Dataset: image (GitHub, mocharifa/KlasifikasiCabai). Classes: hijau, merah, rawit.

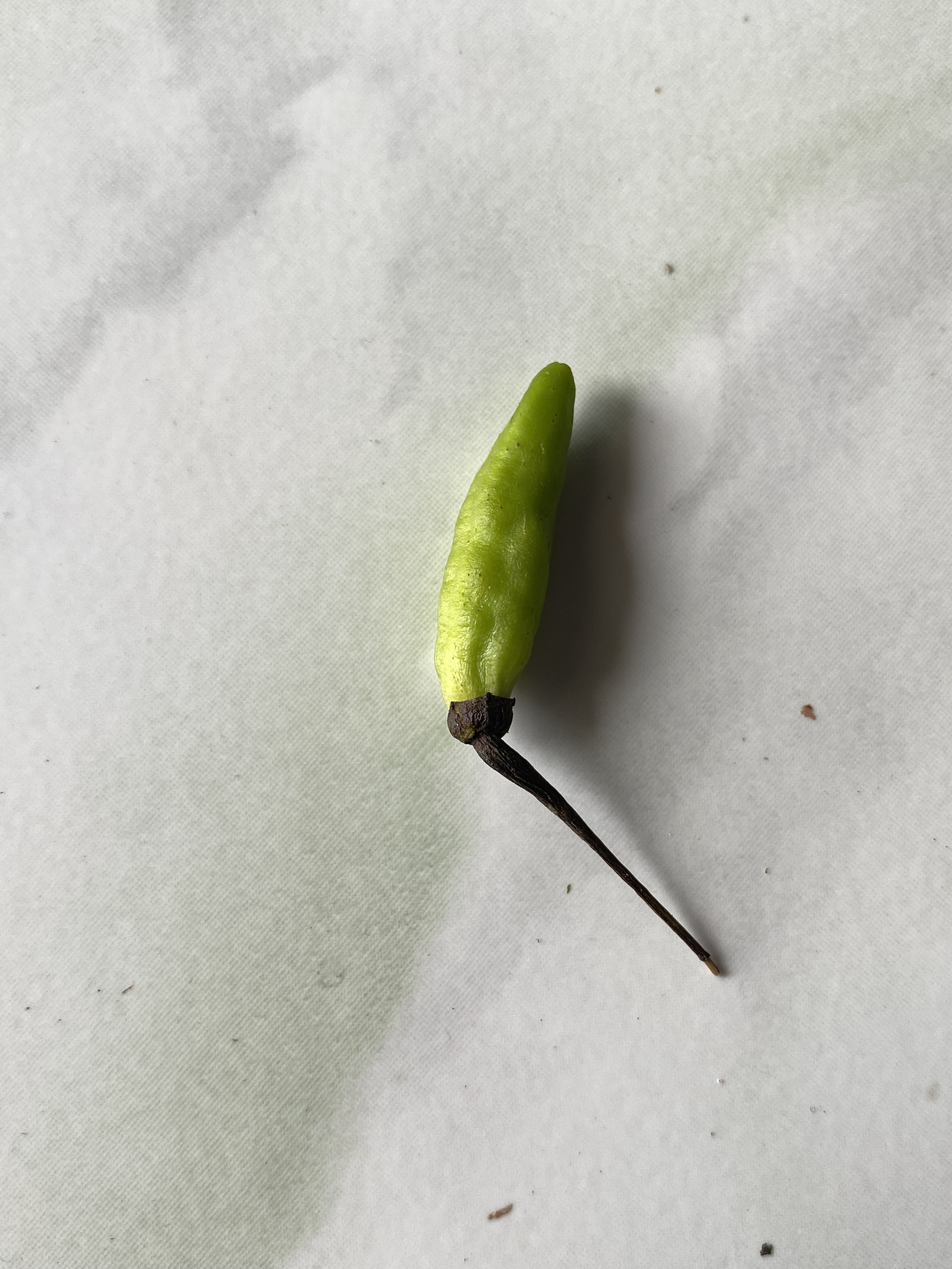
Label: hijau

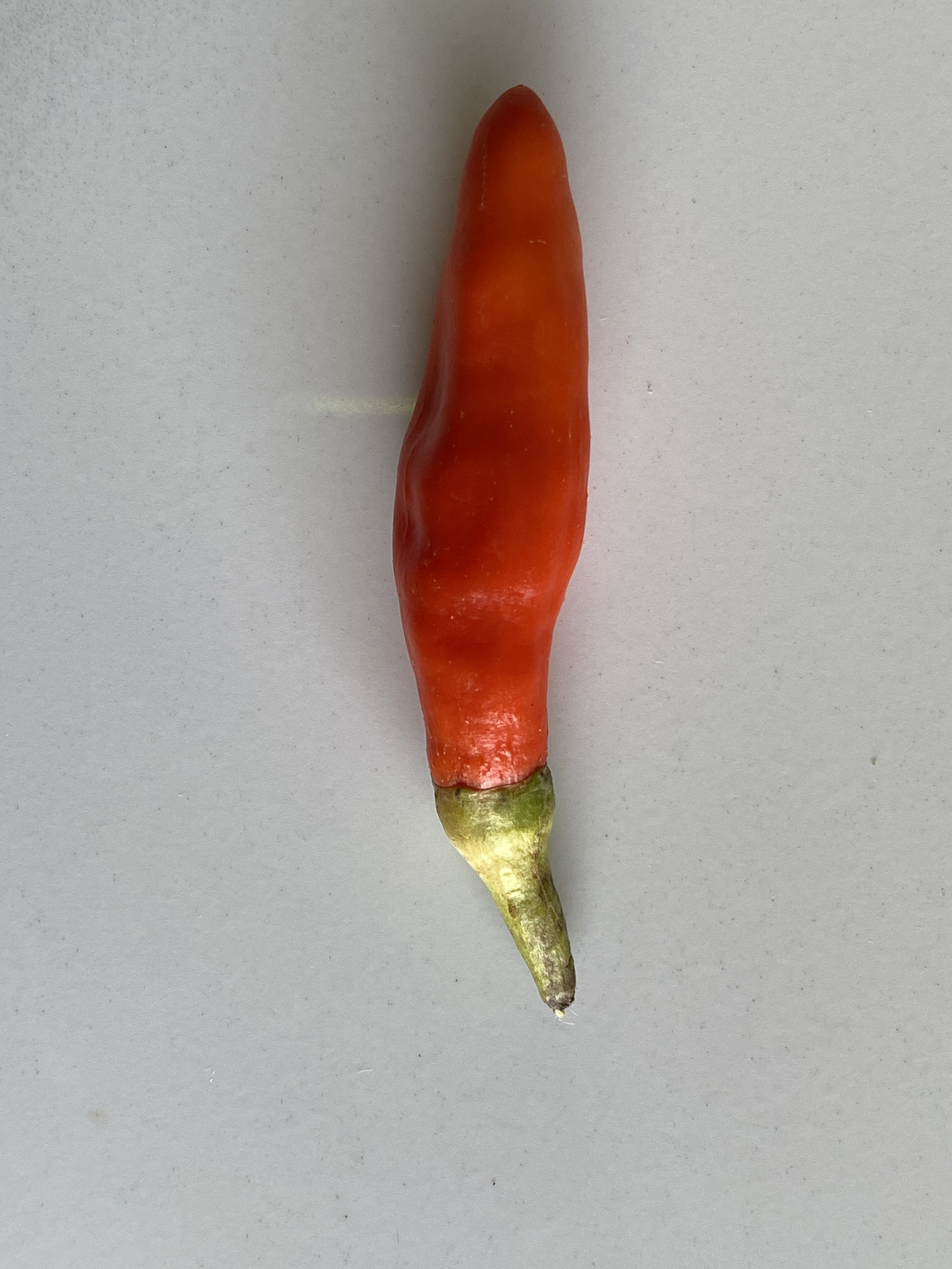
Label: merah

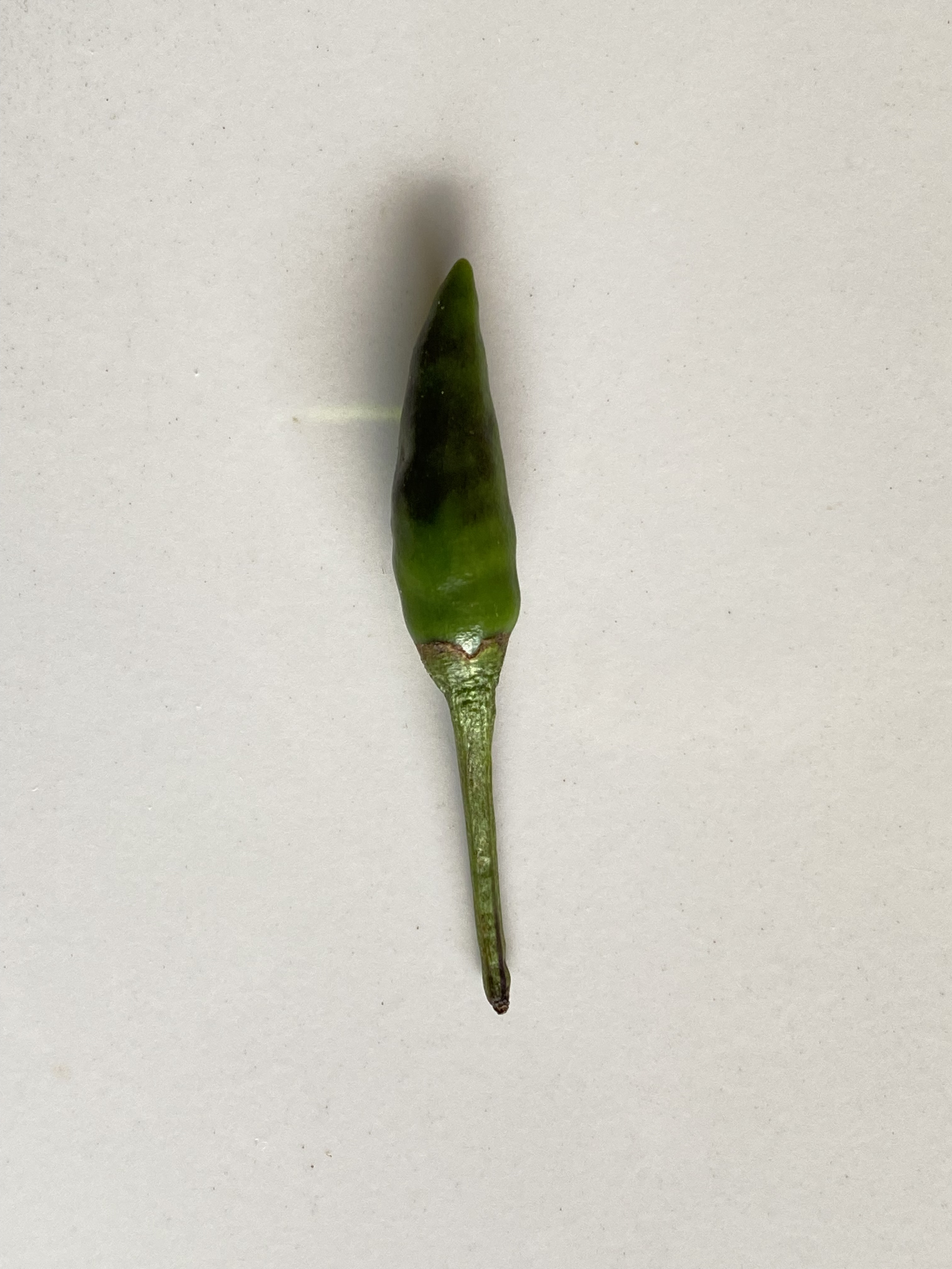
Label: rawit

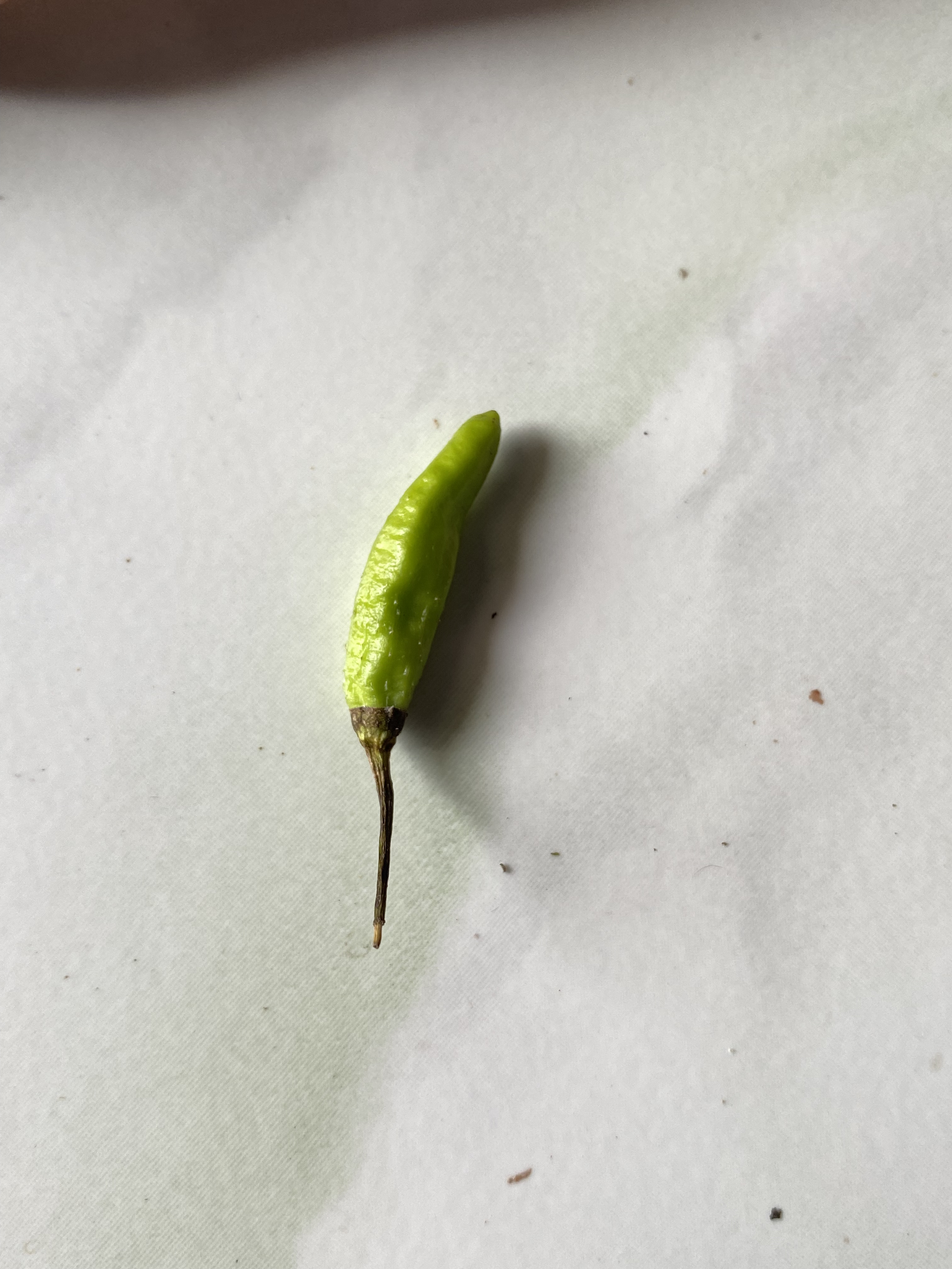
Label: hijau

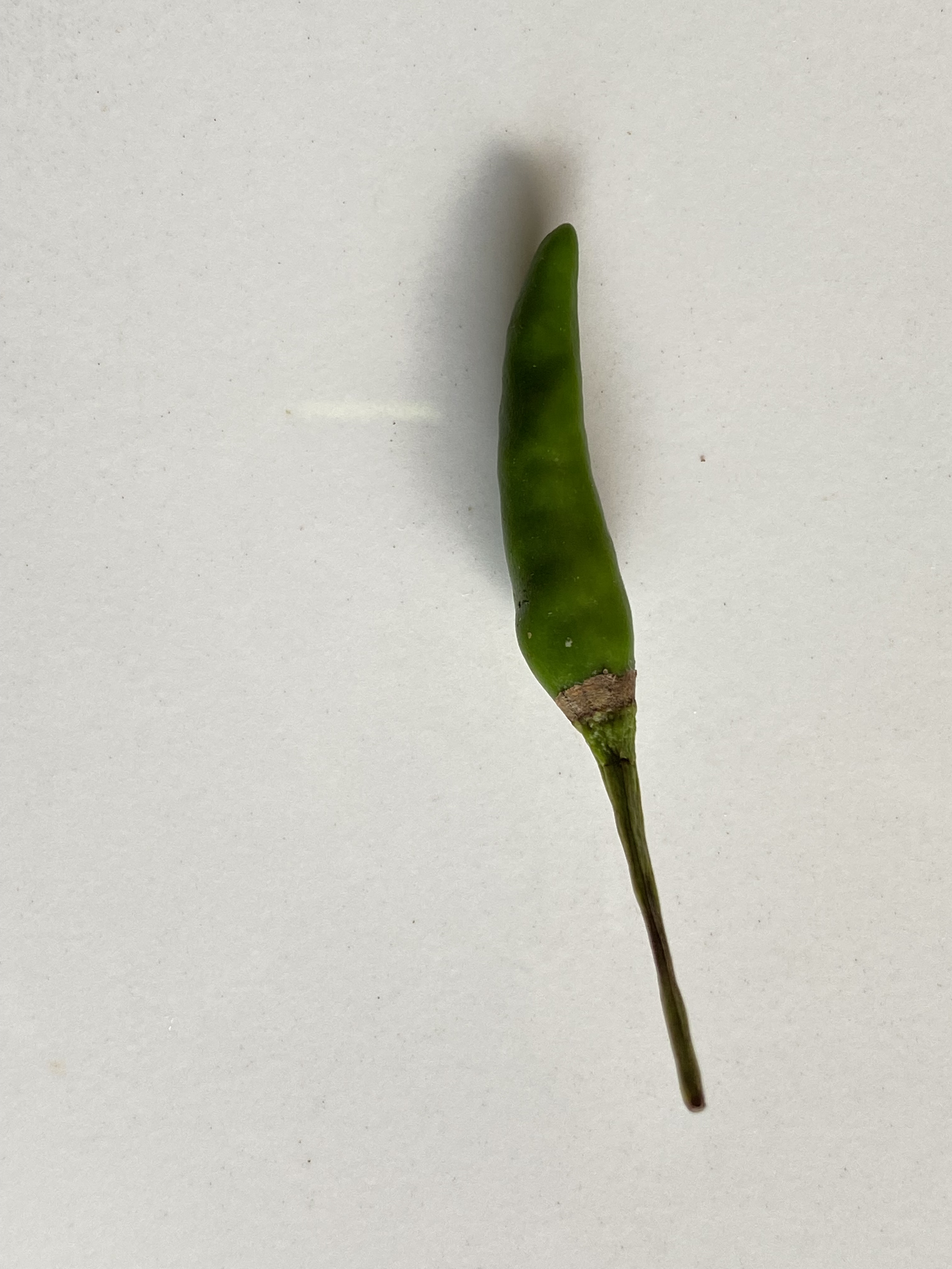
Label: rawit

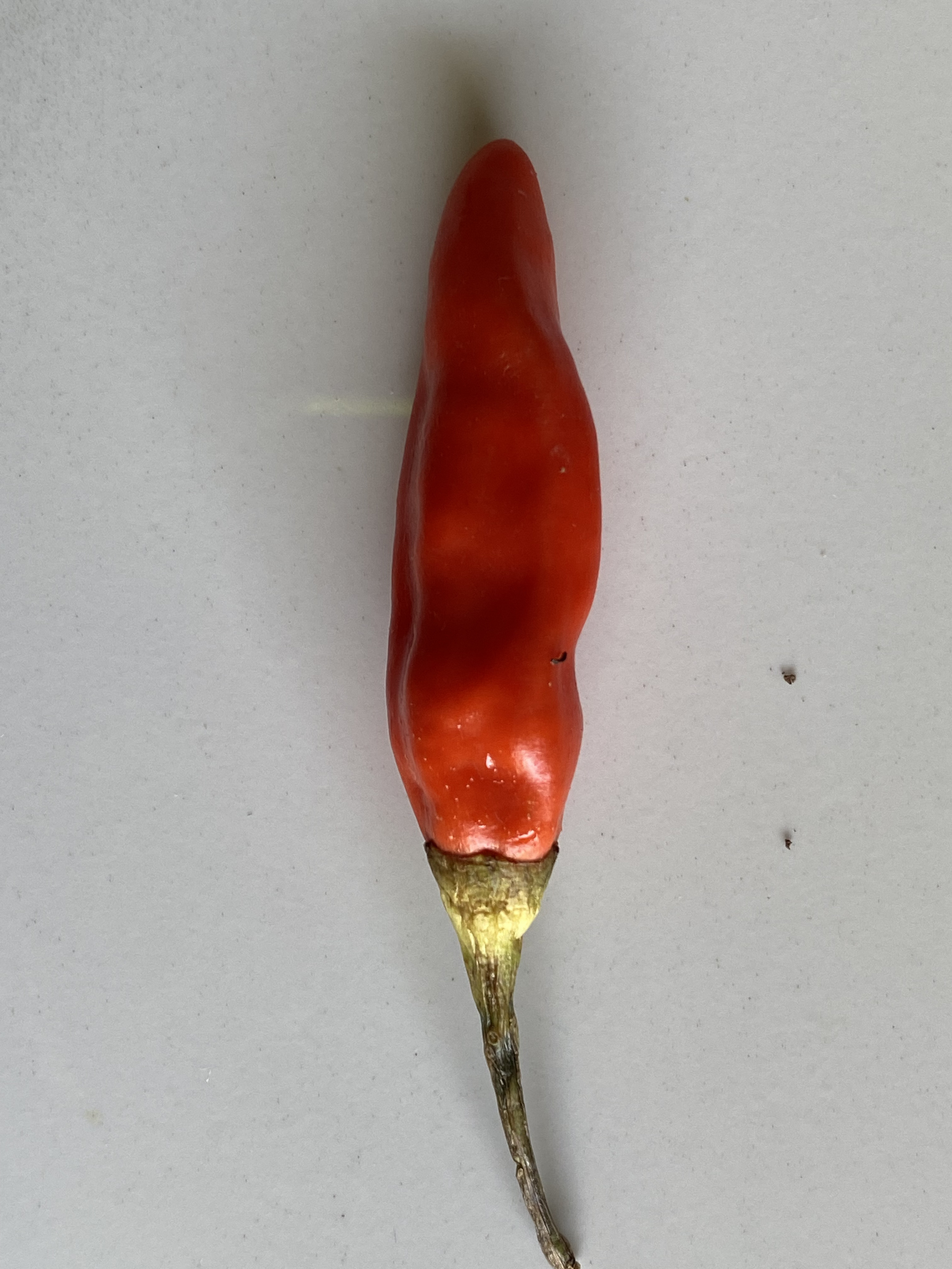
Label: merah
